Run: headless pygame with SDL's dummy video driver; simulated clock (each Clock.tick advances the game by its frame time, no real sleeping); random seed 0; keys injected as events and as key.get_pressed() state; no mouse input.
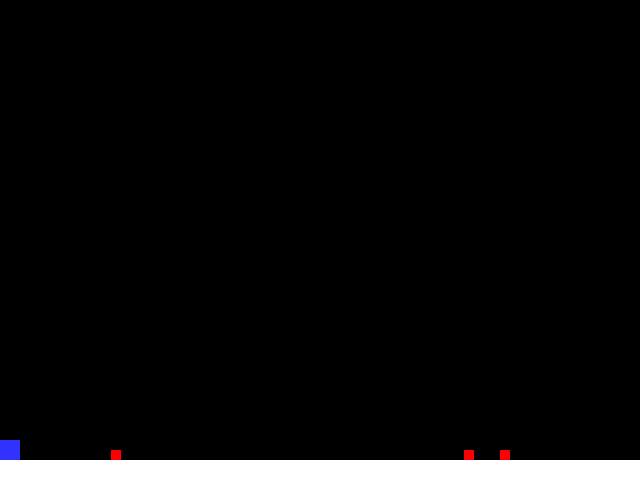
Frame 1 of 3 · flips 1–60 · no input
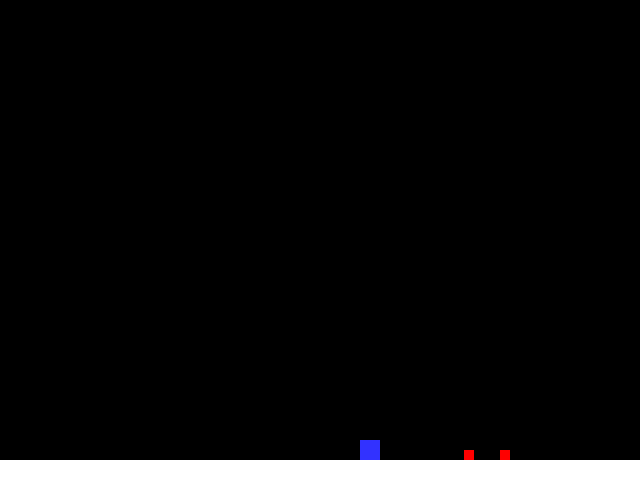
Frame 2 of 3 · flips 61–180 · tapped SPACE, RETURN · held RIGHT (→), D
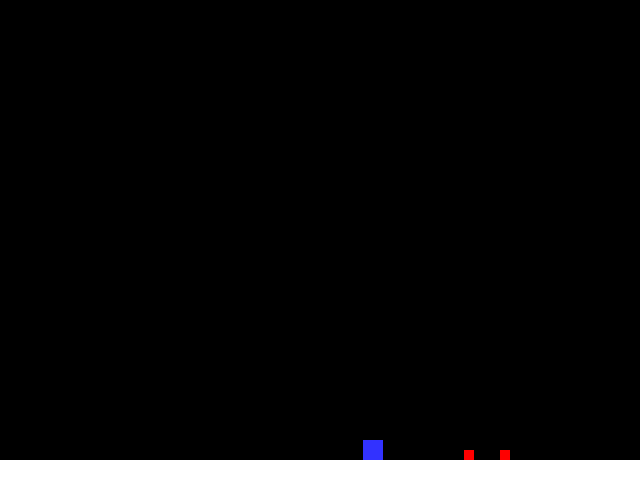
Frame 3 of 3 · flips 181–300 · held DOWN (↓), S (game ended)

The pygame program that drew these frames:

import pygame
import math
import random
#Global Constants
#Colours
BLACK = (0,0,0)
WHITE = (255,255,255)
BLUE = (50,50,255)
YELLOW = (255,255,0)
RED = (255,0,0)


pygame.init()


size = (640,480)

screen = pygame.display.set_mode(size)

class square(pygame.sprite.Sprite):
    def __init__(self, color, height, width, speed):
        super().__init__()
        self.image = pygame.Surface([width,height])
        self.image.fill(color)
        self.rect = self.image.get_rect()
        self.rect.x = 0
        self.rect.y = 440
        self.speed = speed
    def p1_set_speed(self, val):
        self.speed = val
    def update(self):
        self.rect.x = self.rect.x + self.speed

class floor(pygame.sprite.Sprite):
    def __init__(self,color, height, width):
        super().__init__()
        self.image = pygame.Surface([width,height])
        self.image.fill(color)
        self.rect = self.image.get_rect()
        self.rect.x = 0
        self.rect.y = 460

class box(pygame.sprite.Sprite):
    def __init__(self,color, height, width):
        super().__init__()
        self.image = pygame.Surface([width,height])
        self.image.fill(color)
        self.rect = self.image.get_rect()
        self.rect.x = random.randrange(70, 620)
        self.rect.y = 450

pygame.display.set_caption("Platform game")

#Exit game flag set to false
done = False

all_sprites_group = pygame.sprite.Group()
box_group = pygame.sprite.Group()
player_hit_group = pygame.sprite.Group()

z = False
w = False
game_over = False

for x in range(3):
    my_box = box(RED, 10, 10)
    box_group.add (my_box)
    all_sprites_group.add (my_box)
    

 
p1 = square(BLUE, 20, 20, 0)
all_sprites_group.add (p1)
ground = floor(WHITE, 20, 640)
all_sprites_group.add (ground)


clock = pygame.time.Clock()

#Game loop
while not done:
    for event in pygame.event.get():
        if event.type == pygame.QUIT or game_over == True:
            done = True
        elif event.type == pygame.KEYDOWN:
            if event.key == pygame.K_LEFT:
                p1.p1_set_speed(-3)
            if event.key == pygame.K_UP:
                z = True
            elif event.key == pygame.K_RIGHT:
                p1.p1_set_speed(3)   
        elif event.type == pygame.KEYUP:
            if event.key == pygame.K_LEFT or event.key == pygame.K_RIGHT:
                p1.p1_set_speed(0)
        #endif
    #next event
    #game logic goes

    if z == True:
        p1.rect.y = p1.rect.y - 2
        if p1.rect.y == 410:
            z = False
            w = True
    if w == True:
        p1.rect.y = p1.rect.y + 2
        if p1.rect.y == 440:
            w = False

    player_hit_group = pygame.sprite.spritecollide(p1, box_group, True)
    for count in player_hit_group:
        game_over = True
        
        
     
    all_sprites_group.update()
    #screen background is black
    screen.fill(BLACK)

    #draw here
    all_sprites_group.draw (screen)


    #flip display to reveal new position of objects
    pygame.display.flip()

    #the clock ticks over
    clock.tick(60)
#endwhile
pygame.quit()
    
